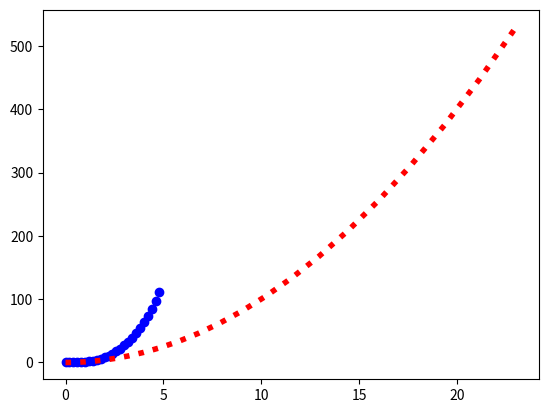

The matplotlib source for this figure:
import numpy as np
import matplotlib.pyplot as plt

t= np.arange(0, 5, 0.2)
t2= t**2
t3= t**3
t4= t**4

# Plot  blue dot
plt.scatter(t,t3, c ="blue")
 
# Plot a line graph with dotted and teal color
plt.plot(t2, t4, c='red', ls=('dotted'), lw=4)
 

#Add the code here to save the figure with name display.png
plt.savefig('display.png')

plt.show()
